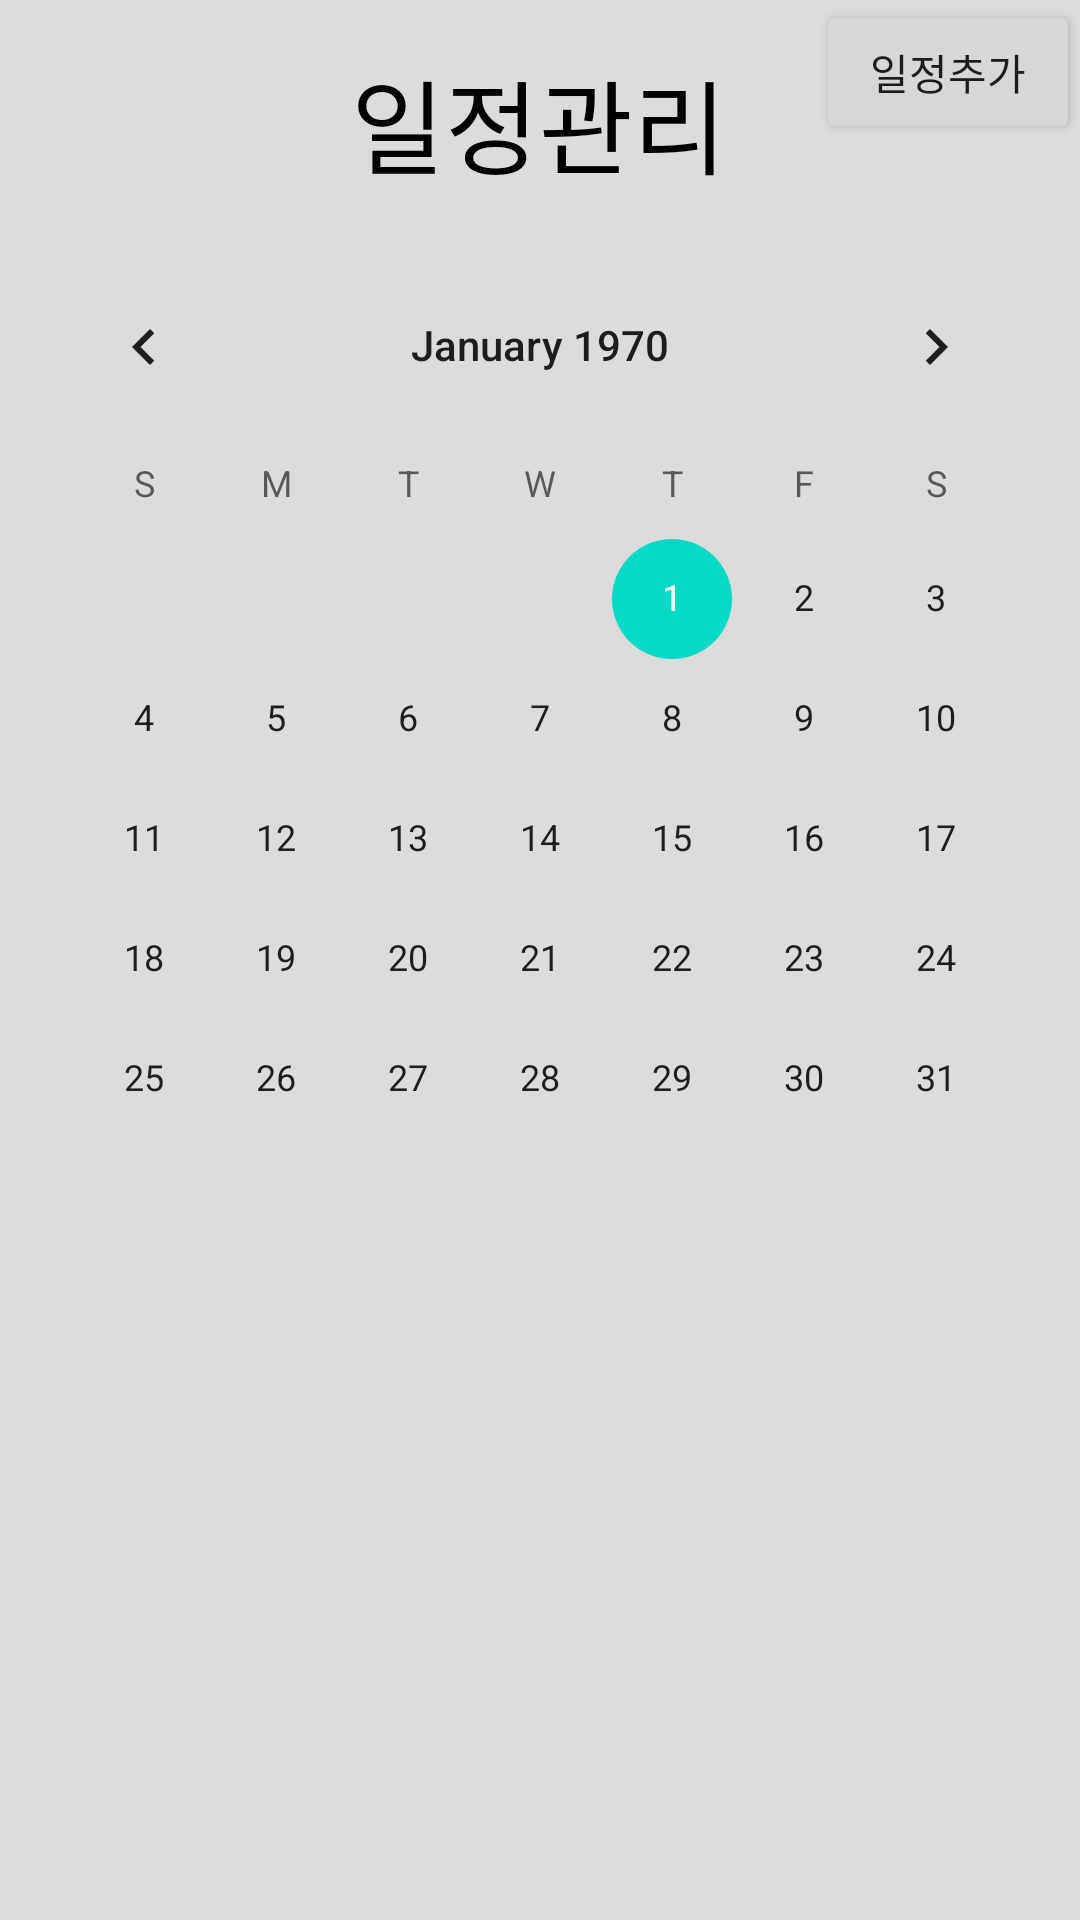

This screen was rendered from an Android layout file. Write that file and the resources it references.
<!-- AndroidManifest.xml: application theme Theme.MyApplication1213 -->
<!-- res/layout/schedule_fragment.xml -->
<?xml version="1.0" encoding="utf-8"?>
<androidx.constraintlayout.widget.ConstraintLayout xmlns:android="http://schemas.android.com/apk/res/android"
    xmlns:app="http://schemas.android.com/apk/res-auto"
    xmlns:tools="http://schemas.android.com/tools"
    android:layout_width="match_parent"
    android:layout_height="match_parent"
    android:background="#DCDCDC"
    tools:context=".ui.schedule.ScheduleFragment">

    <CalendarView
        android:id="@+id/calendarView"
        android:layout_width="wrap_content"
        android:layout_height="wrap_content"
        android:layout_marginTop="16dp"
        android:visibility="visible"
        app:layout_constraintEnd_toEndOf="parent"
        app:layout_constraintHorizontal_bias="0.492"
        app:layout_constraintStart_toStartOf="parent"
        app:layout_constraintTop_toBottomOf="@+id/tv_schedule_title" />

    <TextView
        android:id="@+id/tv_schedule_title"
        android:layout_width="wrap_content"
        android:layout_height="wrap_content"
        android:layout_marginTop="16dp"
        android:text="일정관리"
        android:textColor="#000000"
        android:textSize="34sp"
        app:layout_constraintEnd_toEndOf="parent"
        app:layout_constraintHorizontal_bias="0.498"
        app:layout_constraintStart_toStartOf="parent"
        app:layout_constraintTop_toTopOf="parent" />

    <TextView
        android:id="@+id/tv_schedule_content"
        android:layout_width="350dp"
        android:layout_height="210dp"
        android:background="#FFFFFF"
        android:textColor="#000000"
        android:visibility="invisible"
        app:layout_constraintEnd_toEndOf="parent"
        app:layout_constraintStart_toStartOf="parent"
        app:layout_constraintTop_toBottomOf="@+id/calendarView" />

    <Button
        android:id="@+id/btn_schedule_remove"
        android:layout_width="wrap_content"
        android:layout_height="wrap_content"
        android:text="수정"
        android:visibility="invisible"
        app:layout_constraintBottom_toBottomOf="parent"
        app:layout_constraintEnd_toEndOf="parent"
        app:layout_constraintHorizontal_bias="0.498"
        app:layout_constraintStart_toStartOf="parent"
        app:layout_constraintTop_toBottomOf="@+id/tv_schedule_content"
        app:layout_constraintVertical_bias="0.516" />

    <EditText
        android:id="@+id/edt_schedule_input"
        android:layout_width="350dp"
        android:layout_height="210dp"
        android:background="#FFFFFF"
        android:ems="10"
        android:gravity="top"
        android:hint="입력"
        android:inputType="textPersonName"
        android:paddingLeft="5dp"
        android:paddingTop="5dp"
        android:textColor="#000000"
        android:visibility="invisible"
        app:layout_constraintEnd_toEndOf="parent"
        app:layout_constraintHorizontal_bias="0.497"
        app:layout_constraintStart_toStartOf="parent"
        app:layout_constraintTop_toBottomOf="@+id/calendarView" />

    <Button
        android:id="@+id/btn_schedule_commit"
        android:layout_width="wrap_content"
        android:layout_height="wrap_content"
        android:text="완료"
        android:visibility="invisible"
        app:layout_constraintBottom_toBottomOf="parent"
        app:layout_constraintEnd_toEndOf="parent"
        app:layout_constraintHorizontal_bias="0.498"
        app:layout_constraintStart_toStartOf="parent"
        app:layout_constraintTop_toBottomOf="@+id/tv_schedule_content"
        app:layout_constraintVertical_bias="0.516" />

    <Button
        android:id="@+id/btn_schinMove"
        android:layout_width="wrap_content"
        android:layout_height="wrap_content"
        android:insetRight="6dp"
        android:text="일정추가"
        app:layout_constraintEnd_toEndOf="parent"
        app:layout_constraintTop_toTopOf="parent" />

</androidx.constraintlayout.widget.ConstraintLayout>
<!-- resources referenced by this layout -->
<resources>
  <style name="Theme.MyApplication1213" parent="Theme.MaterialComponents.DayNight.DarkActionBar">
          
          <item name="colorPrimary">@color/black</item>
          <item name="colorPrimaryVariant">@color/purple_700</item>
          <item name="colorOnPrimary">@color/white</item>
          
          <item name="colorSecondary">@color/teal_200</item>
          <item name="colorSecondaryVariant">@color/teal_700</item>
          <item name="colorOnSecondary">@color/black</item>
          
          <item name="android:statusBarColor" tools:targetApi="l">?attr/colorPrimaryVariant</item>
          
      </style>
  <!-- not gathered from this repository: default colours our renderer supplied (Android Studio template values) -->
  <color name="purple_700">#FF3700B3</color>
  <color name="teal_200">#FF03DAC5</color>
  <color name="teal_700">#FF018786</color>
  <color name="black">#FF000000</color>
  <color name="white">#FFFFFFFF</color>
</resources>
